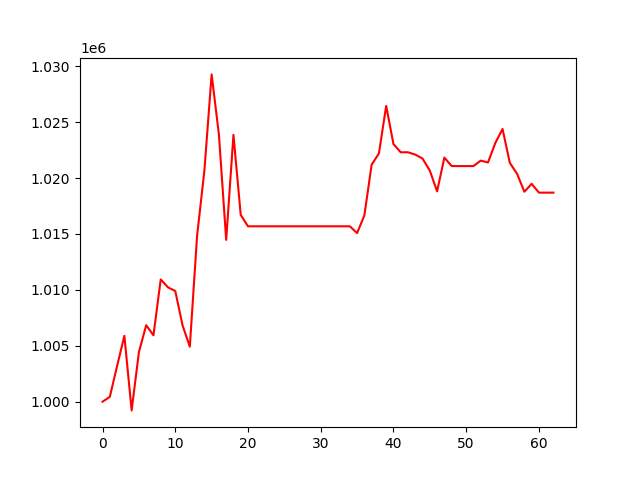

The file beside this chart, header and first rows:
, 0
0, 1000000
1, 1000434
2, 1003190
3, 1005892
4, 999221
5, 1004434
6, 1006841
7, 1005936
8, 1010934
9, 1010225
10, 1009898
11, 1006828
12, 1004919
13, 1014839
14, 1020641
15, 1029269
16, 1023894
17, 1014471
18, 1023862
19, 1016702
20, 1015686
21, 1015686
22, 1015686
23, 1015686
24, 1015686
25, 1015686
26, 1015686
27, 1015686
28, 1015686
29, 1015686
30, 1015686
31, 1015686
32, 1015686
33, 1015686
34, 1015686
35, 1015078
36, 1016660
37, 1021193
38, 1022199
39, 1026451
40, 1023038
41, 1022305
42, 1022305
43, 1022096
44, 1021740
45, 1020668
46, 1018811
47, 1021832
48, 1021071
49, 1021071
50, 1021071
51, 1021071
52, 1021559
53, 1021395
54, 1023126
55, 1024387
56, 1021359
57, 1020377
58, 1018776
59, 1019485
... 3 more rows
